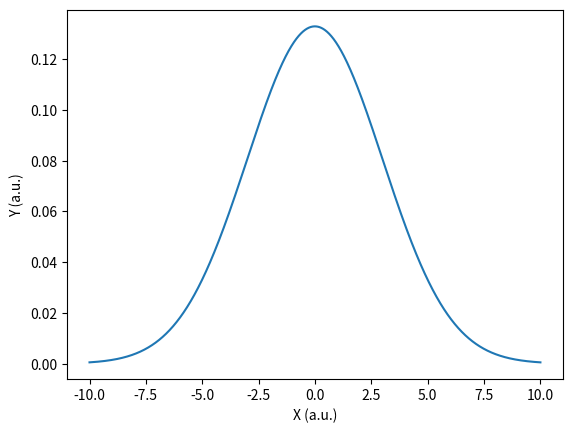

The matplotlib source for this figure:
#!/usr/bin/env python
# coding: utf-8

# In[4]:


import matplotlib.pyplot as plt
import numpy as np


# In[2]:


def gaussian(x, mu, sig):
    return (
        1.0 / (np.sqrt(2.0 * np.pi) * sig) * np.exp(-np.power((x - mu) / sig, 2.0) / 2)
    )


# In[3]:


x_values = np.arange(-10, 10, 0.001, dtype=np.float32)
plt.plot(x_values, gaussian(x_values, 0, 3))
plt.xlabel('X (a.u.)')
plt.ylabel('Y (a.u.)')
plt.savefig('gaussian.png')
plt.show()


# In[ ]:




